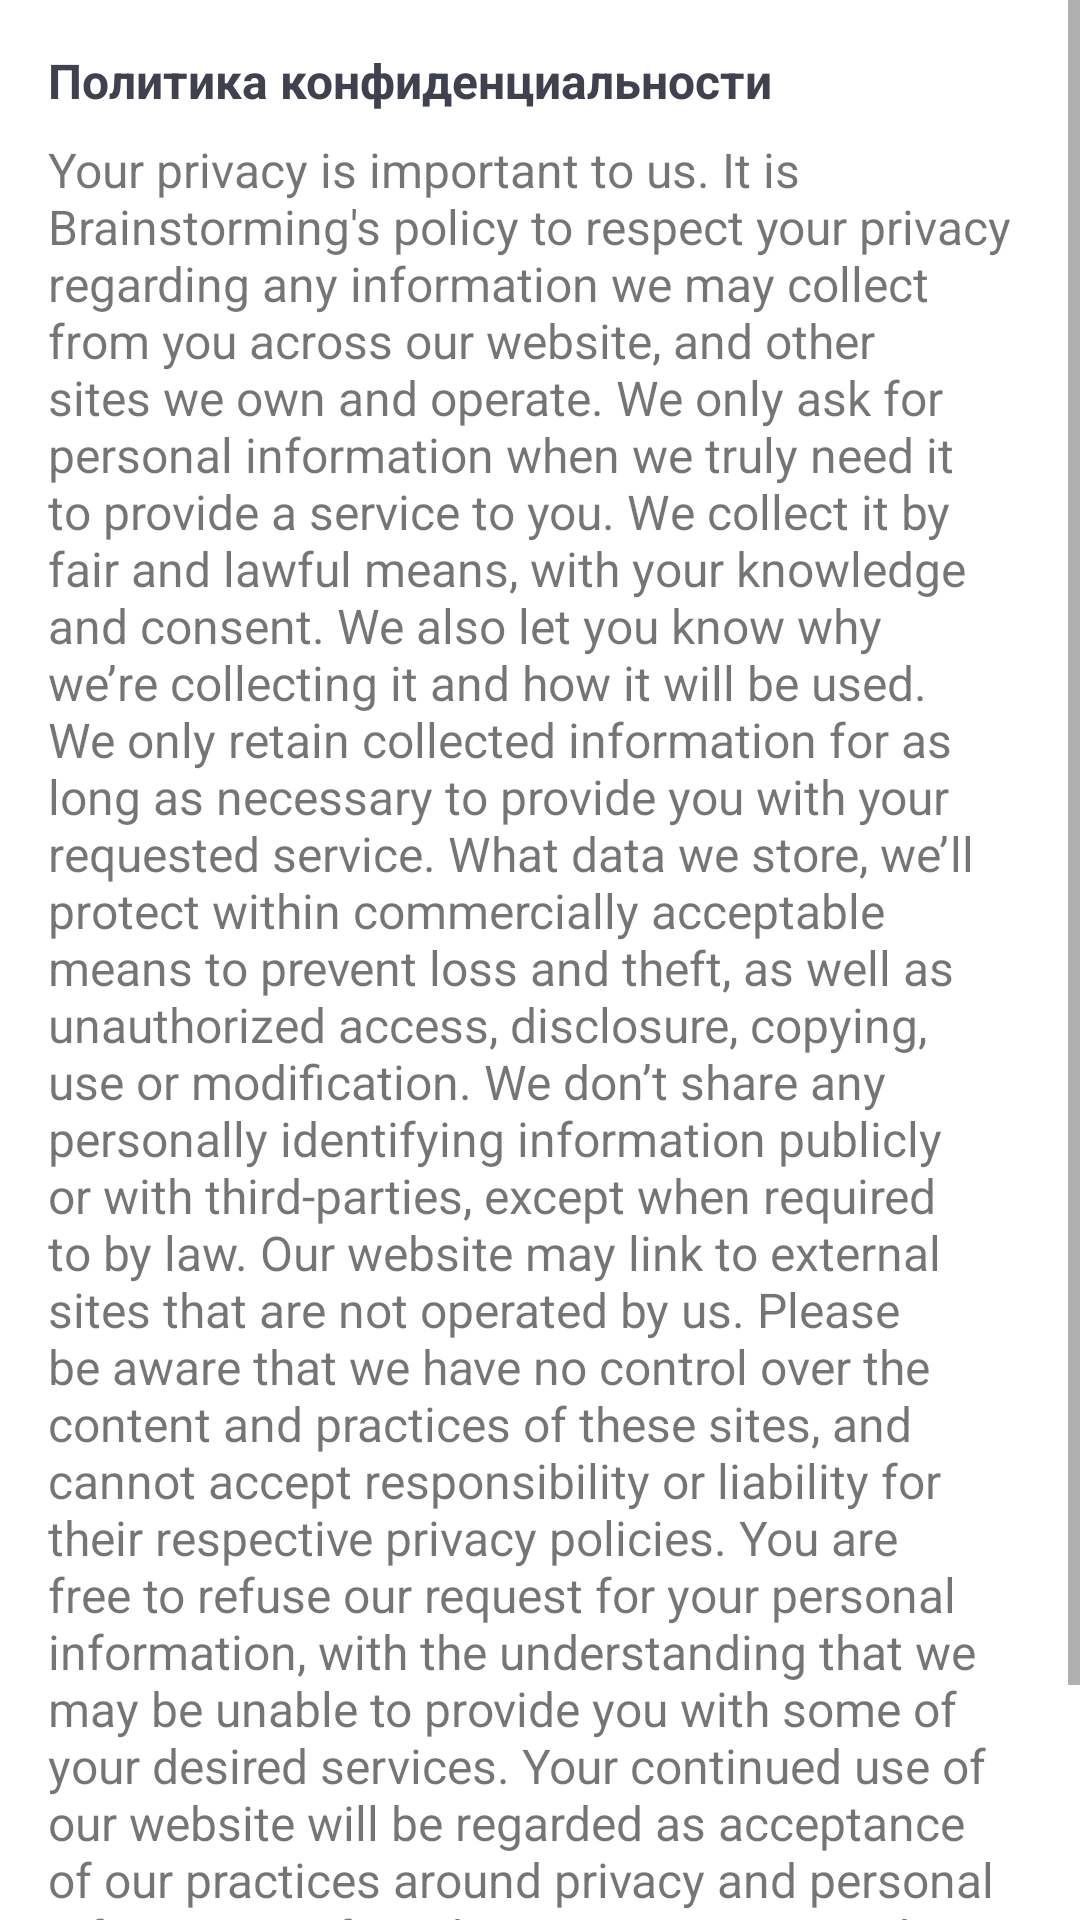

This screen was rendered from an Android layout file. Write that file and the resources it references.
<!-- AndroidManifest.xml: application theme Theme.LayoutGeekApp -->
<!-- res/layout/privacy_policy.xml -->
<?xml version="1.0" encoding="utf-8"?>
<ScrollView xmlns:android="http://schemas.android.com/apk/res/android"
    android:layout_width="match_parent"
    android:layout_height="match_parent">

    <LinearLayout
        android:layout_width="match_parent"
        android:layout_height="wrap_content"
        android:orientation="vertical"
        android:padding="16dp">

        <TextView
            android:layout_width="match_parent"
            android:layout_height="wrap_content"
            android:gravity="start"
            android:text="@string/privacy_policy"
            android:textColor="#3F414E"
            android:textSize="16sp"
            android:textStyle="bold" />

        <TextView
            android:layout_width="match_parent"
            android:layout_height="wrap_content"
            android:layout_marginTop="8dp"
            android:gravity="start"
            android:text="@string/privacy_policy_example"
            android:textSize="16sp" />

    </LinearLayout>
</ScrollView>
<!-- resources referenced by this layout -->
<resources>
  <string name="privacy_policy">Политикa конфиденциальности</string>
  <string name="privacy_policy_example">Your privacy is important to us. It is Brainstorming\'s policy to respect your privacy regarding any information we may collect from you across our website, and other sites we own and operate.
  We only ask for personal information when we truly need it to provide a service to you. We collect it by fair and lawful means, with your knowledge and consent. We also let you know why we’re collecting it and how it will be used.
  We only retain collected information for as long as necessary to provide you with your requested service. What data we store, we’ll protect within commercially acceptable means to prevent loss and theft, as well as unauthorized access, disclosure, copying, use or modification.
  We don’t share any personally identifying information publicly or with third-parties, except when required to by law.
  Our website may link to external sites that are not operated by us. Please be aware that we have no control over the content and practices of these sites, and cannot accept responsibility or liability for their respective privacy policies.
  You are free to refuse our request for your personal information, with the understanding that we may be unable to provide you with some of your desired services.
  Your continued use of our website will be regarded as acceptance of our practices around privacy and personal information. If you have any questions about how we handle user data and personal information, feel free to contact us.
  This policy is effective as of 5 November 2021.</string>
  <style name="Theme.LayoutGeekApp" parent="Theme.MaterialComponents.DayNight.DarkActionBar">
          
          <item name="colorPrimary">@color/purple_500</item>
          <item name="colorPrimaryVariant">@color/purple_700</item>
          <item name="colorOnPrimary">@color/white</item>
          
          <item name="colorSecondary">@color/teal_200</item>
          <item name="colorSecondaryVariant">@color/teal_700</item>
          <item name="colorOnSecondary">@color/black</item>
          
          <item name="android:statusBarColor" tools:targetApi="l">?attr/colorPrimaryVariant</item>
          
      </style>
  <!-- not gathered from this repository: default colours our renderer supplied (Android Studio template values) -->
  <color name="purple_500">#FF6200EE</color>
  <color name="purple_700">#FF3700B3</color>
  <color name="teal_200">#FF03DAC5</color>
  <color name="teal_700">#FF018786</color>
  <color name="black">#FF000000</color>
  <color name="white">#FFFFFFFF</color>
</resources>
